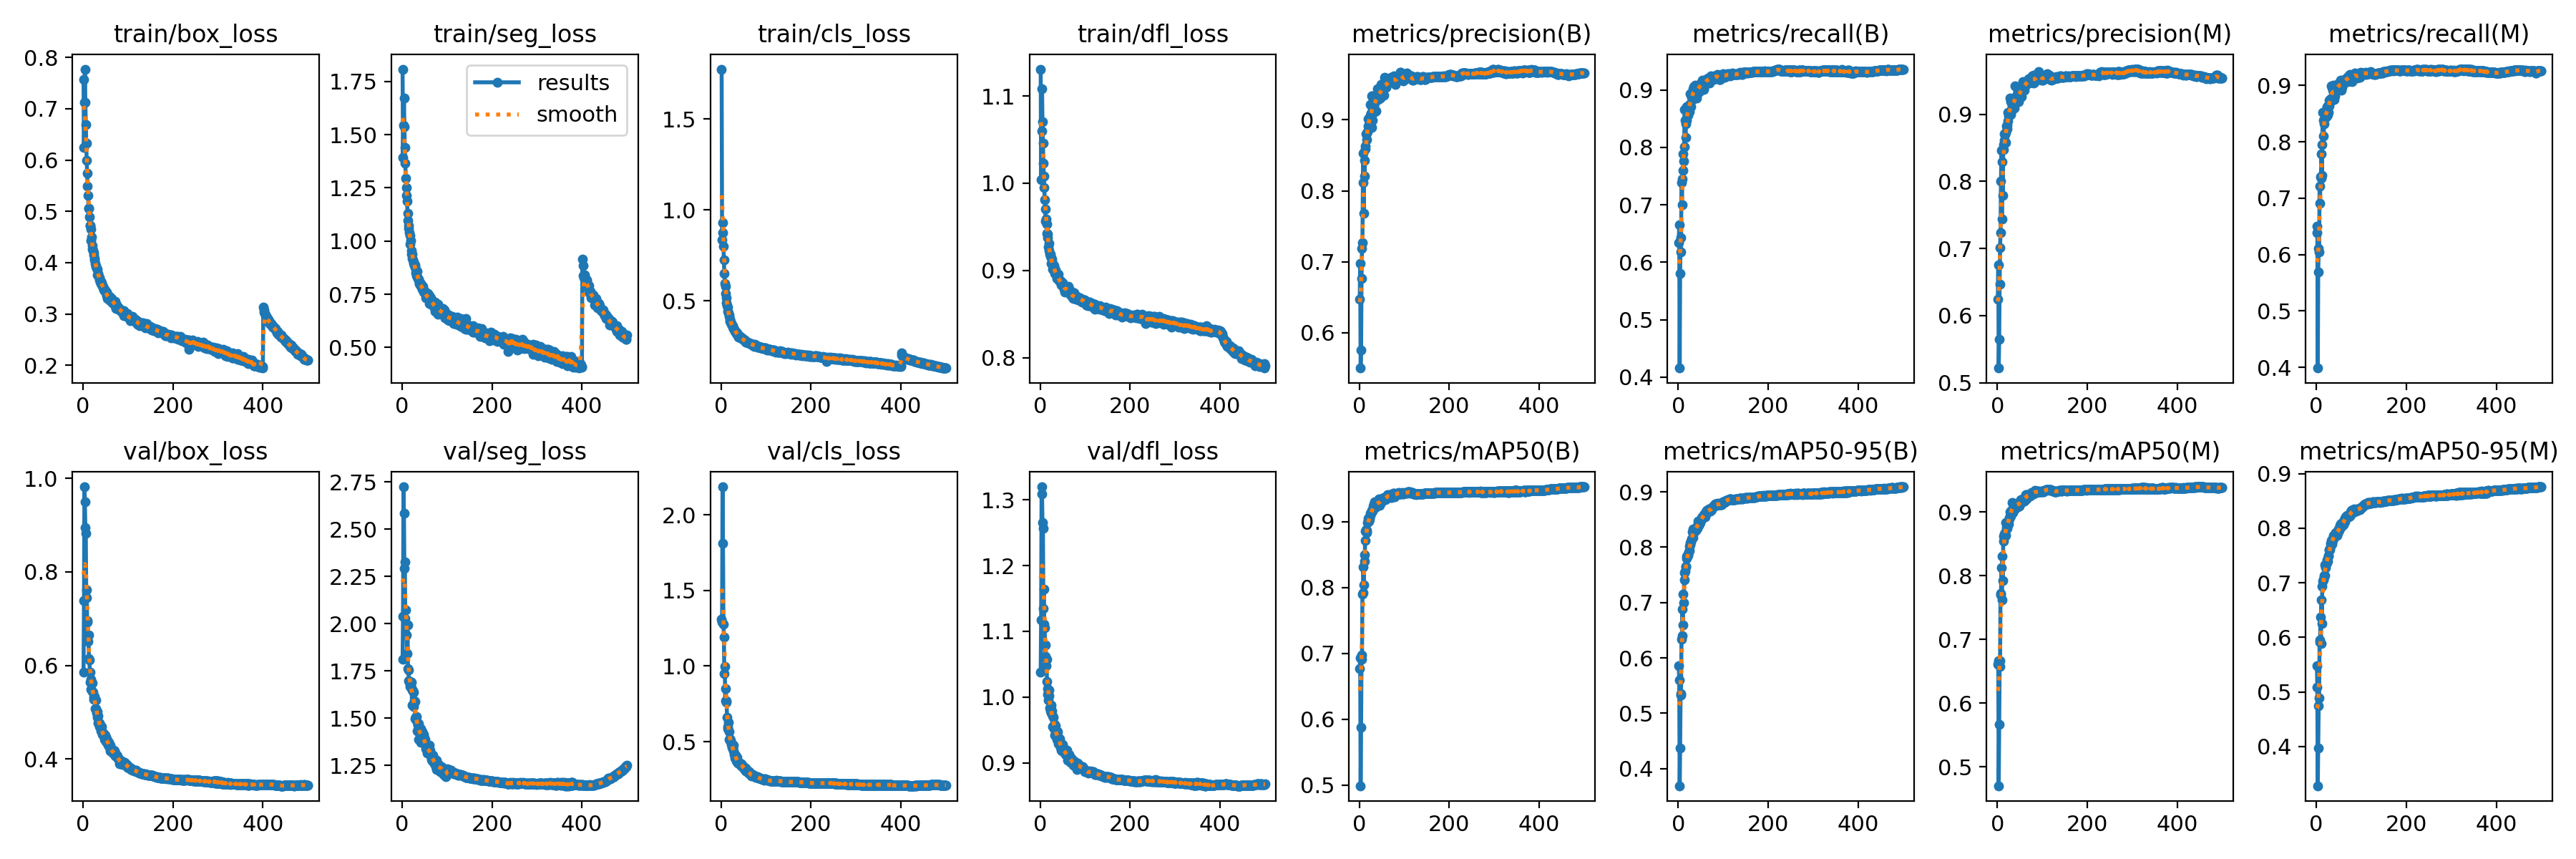

The table this chart was drawn from, first rows:
epoch, time, train/box_loss, train/seg_loss, train/cls_loss, train/dfl_loss, metrics/precision(B), metrics/recall(B), metrics/mAP50(B), metrics/mAP50-95(B), metrics/precision(M), metrics/recall(M), metrics/mAP50(M), metrics/mAP50-95(M), val/box_loss, val/seg_loss, val/cls_loss, val/dfl_loss, lr/pg0, lr/pg1, lr/pg2
1, 177.9, 0.7577, 1.808, 1.773, 1.131, 0.6477, 0.6348, 0.677, 0.5858, 0.6241, 0.6394, 0.6606, 0.5481, 0.5859, 1.811, 1.308, 1.038, 0.003326, 0.003326, 0.003326
2, 348.6, 0.6243, 1.393, 0.8371, 1.004, 0.6982, 0.6648, 0.6935, 0.5598, 0.6756, 0.6502, 0.6669, 0.5084, 0.7386, 2.04, 1.29, 1.117, 0.006646, 0.006646, 0.006646
3, 515.6, 0.7125, 1.545, 0.8758, 1.06, 0.5504, 0.4157, 0.4992, 0.3689, 0.5219, 0.3986, 0.4701, 0.3281, 0.9821, 2.725, 2.185, 1.32, 0.009953, 0.009953, 0.009953
4, 683.6, 0.7772, 1.673, 0.9298, 1.108, 0.5757, 0.5811, 0.588, 0.4375, 0.5647, 0.5687, 0.566, 0.3973, 0.9504, 2.585, 1.812, 1.309, 0.009941, 0.009941, 0.009941
5, 846.5, 0.7124, 1.536, 0.801, 1.07, 0.6765, 0.6426, 0.6973, 0.5327, 0.6472, 0.6112, 0.6576, 0.4747, 0.8944, 2.294, 1.278, 1.265, 0.009921, 0.009921, 0.009921
6, 1009, 0.6692, 1.438, 0.7269, 1.046, 0.7189, 0.6183, 0.6909, 0.5349, 0.7016, 0.6045, 0.6663, 0.4895, 0.883, 2.327, 1.191, 1.256, 0.009901, 0.009901, 0.009901
7, 1171, 0.6328, 1.367, 0.6516, 1.023, 0.7268, 0.7388, 0.7906, 0.6331, 0.7236, 0.7214, 0.7721, 0.5913, 0.7442, 2.028, 0.9516, 1.135, 0.009881, 0.009881, 0.009881
8, 1337, 0.5995, 1.295, 0.597, 1.008, 0.8121, 0.7003, 0.7923, 0.6397, 0.8001, 0.6915, 0.7703, 0.595, 0.7615, 2.073, 0.9954, 1.164, 0.009861, 0.009861, 0.009861
9, 1503, 0.5745, 1.253, 0.5792, 0.9951, 0.8534, 0.7449, 0.832, 0.6876, 0.8465, 0.7376, 0.8131, 0.6373, 0.6958, 1.943, 0.7701, 1.111, 0.009842, 0.009842, 0.009842
10, 1667, 0.5496, 1.215, 0.5409, 0.9812, 0.7686, 0.7601, 0.8038, 0.6598, 0.7439, 0.7355, 0.7621, 0.5892, 0.6928, 1.998, 0.851, 1.105, 0.009822, 0.009822, 0.009822
11, 1835, 0.5313, 1.187, 0.516, 0.9704, 0.843, 0.7889, 0.8505, 0.7152, 0.8296, 0.7787, 0.8309, 0.6692, 0.6515, 1.841, 0.769, 1.062, 0.009802, 0.009802, 0.009802
12, 2002, 0.5056, 1.132, 0.491, 0.9565, 0.8207, 0.7762, 0.8403, 0.6995, 0.7795, 0.74, 0.7929, 0.6247, 0.6647, 1.995, 0.7606, 1.079, 0.009782, 0.009782, 0.009782
13, 2171, 0.5055, 1.096, 0.4758, 0.9589, 0.8631, 0.801, 0.8719, 0.7417, 0.8548, 0.7947, 0.8539, 0.6934, 0.615, 1.764, 0.6637, 1.048, 0.009762, 0.009762, 0.009762
14, 2337, 0.4891, 1.074, 0.4647, 0.9532, 0.8594, 0.8667, 0.8858, 0.7538, 0.8471, 0.8522, 0.8624, 0.7028, 0.6112, 1.754, 0.6013, 1.058, 0.009743, 0.009743, 0.009743
15, 2505, 0.4729, 1.06, 0.441, 0.9422, 0.8801, 0.8471, 0.8877, 0.757, 0.871, 0.8384, 0.8653, 0.7065, 0.5851, 1.699, 0.5845, 1.024, 0.009723, 0.009723, 0.009723
16, 2670, 0.4721, 1.04, 0.4347, 0.9416, 0.8718, 0.8169, 0.884, 0.7638, 0.8614, 0.8109, 0.8637, 0.7058, 0.5645, 1.69, 0.63, 1.004, 0.009703, 0.009703, 0.009703
17, 2834, 0.4649, 1.026, 0.4239, 0.9373, 0.8811, 0.8415, 0.8874, 0.7655, 0.8702, 0.832, 0.8677, 0.713, 0.5704, 1.666, 0.5653, 1.013, 0.009683, 0.009683, 0.009683
18, 3001, 0.4432, 0.9854, 0.4161, 0.9272, 0.8832, 0.8716, 0.8986, 0.7794, 0.858, 0.8522, 0.8628, 0.7135, 0.5484, 1.694, 0.5142, 0.9952, 0.009663, 0.009663, 0.009663
19, 3168, 0.4501, 1.002, 0.4006, 0.9311, 0.8915, 0.8473, 0.9011, 0.7837, 0.8728, 0.8423, 0.8833, 0.7328, 0.5616, 1.663, 0.5101, 1.002, 0.009644, 0.009644, 0.009644
20, 3335, 0.4337, 0.9393, 0.3873, 0.9225, 0.9013, 0.8674, 0.9059, 0.7848, 0.8824, 0.8516, 0.8758, 0.7298, 0.5631, 1.662, 0.5211, 1.011, 0.009624, 0.009624, 0.009624
21, 3503, 0.426, 0.9558, 0.3856, 0.9184, 0.9004, 0.8564, 0.9011, 0.7856, 0.884, 0.8429, 0.874, 0.7281, 0.5436, 1.691, 0.5078, 0.9839, 0.009604, 0.009604, 0.009604
22, 3667, 0.4238, 0.9202, 0.3759, 0.9188, 0.8907, 0.8658, 0.9008, 0.7872, 0.8784, 0.8572, 0.8825, 0.7361, 0.5422, 1.571, 0.4919, 0.9839, 0.009584, 0.009584, 0.009584
23, 3832, 0.4198, 0.9399, 0.3736, 0.9165, 0.8931, 0.8716, 0.9039, 0.7921, 0.8898, 0.8629, 0.8856, 0.742, 0.5318, 1.65, 0.483, 0.979, 0.009564, 0.009564, 0.009564
24, 3996, 0.4153, 0.9116, 0.3674, 0.9145, 0.9219, 0.8623, 0.9096, 0.7941, 0.9024, 0.8464, 0.8802, 0.7371, 0.5275, 1.644, 0.4623, 0.9764, 0.009545, 0.009545, 0.009545
25, 4162, 0.4052, 0.8959, 0.3562, 0.9082, 0.9062, 0.8747, 0.9134, 0.8014, 0.8972, 0.848, 0.8813, 0.7398, 0.5335, 1.636, 0.4544, 0.9881, 0.009525, 0.009525, 0.009525
26, 4326, 0.4079, 0.903, 0.364, 0.9128, 0.9095, 0.8749, 0.913, 0.8045, 0.9008, 0.8648, 0.8914, 0.7488, 0.5289, 1.561, 0.4615, 0.9796, 0.009505, 0.009505, 0.009505
27, 4490, 0.3984, 0.8865, 0.3481, 0.9084, 0.8897, 0.8934, 0.9151, 0.8077, 0.9018, 0.852, 0.889, 0.75, 0.5067, 1.594, 0.4381, 0.9558, 0.009485, 0.009485, 0.009485
28, 4654, 0.393, 0.8774, 0.3484, 0.9018, 0.9338, 0.8714, 0.9175, 0.8092, 0.9238, 0.8631, 0.9002, 0.7601, 0.5251, 1.589, 0.4775, 0.972, 0.009465, 0.009465, 0.009465
29, 4816, 0.3925, 0.8899, 0.3439, 0.9041, 0.8997, 0.8923, 0.9167, 0.8145, 0.8996, 0.874, 0.8993, 0.7609, 0.5078, 1.499, 0.4157, 0.9699, 0.009446, 0.009446, 0.009446
30, 4983, 0.3886, 0.85, 0.3324, 0.9034, 0.9338, 0.8867, 0.9189, 0.8142, 0.919, 0.8706, 0.893, 0.7599, 0.4986, 1.505, 0.4148, 0.9571, 0.009426, 0.009426, 0.009426
31, 5148, 0.3873, 0.8689, 0.338, 0.9057, 0.9296, 0.8842, 0.9241, 0.8277, 0.918, 0.8745, 0.9027, 0.7721, 0.4883, 1.505, 0.3939, 0.9521, 0.009406, 0.009406, 0.009406
32, 5314, 0.3764, 0.8394, 0.331, 0.8966, 0.9103, 0.8939, 0.9206, 0.8179, 0.9053, 0.8761, 0.9025, 0.7673, 0.5006, 1.51, 0.4097, 0.9583, 0.009386, 0.009386, 0.009386
33, 5479, 0.3763, 0.8326, 0.3219, 0.8993, 0.9211, 0.9026, 0.9271, 0.8329, 0.912, 0.8997, 0.9145, 0.7777, 0.4766, 1.48, 0.3725, 0.9423, 0.009366, 0.009366, 0.009366
34, 5645, 0.3788, 0.8592, 0.3263, 0.9007, 0.9239, 0.9063, 0.9305, 0.8269, 0.9142, 0.8969, 0.9137, 0.7771, 0.4914, 1.433, 0.3863, 0.957, 0.009347, 0.009347, 0.009347
35, 5809, 0.3728, 0.8233, 0.3235, 0.8947, 0.9298, 0.8844, 0.9215, 0.8274, 0.9181, 0.8739, 0.8992, 0.7706, 0.4755, 1.465, 0.3977, 0.9458, 0.009327, 0.009327, 0.009327
36, 5975, 0.3711, 0.8189, 0.3189, 0.8965, 0.9281, 0.9056, 0.9277, 0.8313, 0.9156, 0.8938, 0.9063, 0.7777, 0.4768, 1.471, 0.3698, 0.9458, 0.009307, 0.009307, 0.009307
37, 6141, 0.3668, 0.8218, 0.3103, 0.8912, 0.9124, 0.9024, 0.9238, 0.8334, 0.9096, 0.8911, 0.9071, 0.7811, 0.4691, 1.388, 0.36, 0.9353, 0.009287, 0.009287, 0.009287
38, 6306, 0.3625, 0.8015, 0.3069, 0.8908, 0.9278, 0.9091, 0.9304, 0.8342, 0.9193, 0.9008, 0.9118, 0.7867, 0.4724, 1.438, 0.3653, 0.9414, 0.009267, 0.009267, 0.009267
39, 6470, 0.3598, 0.8021, 0.301, 0.8916, 0.9324, 0.8913, 0.924, 0.8306, 0.9216, 0.8849, 0.9045, 0.7831, 0.4694, 1.423, 0.3627, 0.9473, 0.009248, 0.009248, 0.009248
40, 6636, 0.3633, 0.794, 0.307, 0.8957, 0.9437, 0.8857, 0.9268, 0.8361, 0.9419, 0.8751, 0.911, 0.7834, 0.4601, 1.44, 0.3569, 0.9294, 0.009228, 0.009228, 0.009228
41, 6803, 0.3607, 0.7923, 0.3054, 0.8902, 0.9345, 0.8894, 0.9288, 0.8343, 0.9259, 0.8819, 0.9111, 0.7882, 0.4689, 1.446, 0.3579, 0.9357, 0.009208, 0.009208, 0.009208
42, 6970, 0.356, 0.8013, 0.3047, 0.8884, 0.9282, 0.9024, 0.9268, 0.834, 0.921, 0.8965, 0.9138, 0.7895, 0.4596, 1.371, 0.3544, 0.9358, 0.009188, 0.009188, 0.009188
43, 7135, 0.3544, 0.7832, 0.2972, 0.8877, 0.9386, 0.9023, 0.9334, 0.8429, 0.9253, 0.8898, 0.9105, 0.7923, 0.4523, 1.396, 0.3423, 0.9312, 0.009168, 0.009168, 0.009168
44, 7301, 0.3514, 0.7749, 0.2954, 0.888, 0.9428, 0.9061, 0.9345, 0.8474, 0.9285, 0.8926, 0.9129, 0.7919, 0.456, 1.429, 0.3408, 0.9373, 0.009149, 0.009149, 0.009149
45, 7468, 0.3535, 0.7778, 0.297, 0.8883, 0.9421, 0.9034, 0.9248, 0.8411, 0.9321, 0.8936, 0.9086, 0.7869, 0.4518, 1.425, 0.3519, 0.9233, 0.009129, 0.009129, 0.009129
46, 7633, 0.3462, 0.789, 0.2931, 0.8867, 0.9302, 0.9088, 0.9285, 0.84, 0.9248, 0.9018, 0.9142, 0.7919, 0.4533, 1.389, 0.3396, 0.9289, 0.009109, 0.009109, 0.009109
47, 7799, 0.3482, 0.7684, 0.2969, 0.8835, 0.9341, 0.8977, 0.9311, 0.8416, 0.9184, 0.8925, 0.9105, 0.7934, 0.4458, 1.374, 0.3427, 0.9192, 0.009089, 0.009089, 0.009089
48, 7965, 0.3455, 0.7599, 0.2886, 0.8855, 0.9351, 0.9066, 0.9288, 0.8448, 0.9248, 0.8967, 0.9097, 0.7905, 0.442, 1.415, 0.3398, 0.9182, 0.009069, 0.009069, 0.009069
49, 8128, 0.3451, 0.7687, 0.289, 0.8859, 0.9496, 0.908, 0.9317, 0.8476, 0.9386, 0.8994, 0.9144, 0.7981, 0.4502, 1.396, 0.3362, 0.928, 0.00905, 0.00905, 0.00905
50, 8293, 0.3415, 0.7617, 0.2874, 0.8835, 0.9407, 0.9121, 0.9313, 0.8486, 0.9313, 0.9043, 0.9131, 0.7988, 0.4366, 1.37, 0.3248, 0.919, 0.00903, 0.00903, 0.00903
51, 8458, 0.3422, 0.756, 0.2834, 0.883, 0.9448, 0.9097, 0.9352, 0.851, 0.9338, 0.8986, 0.9144, 0.7956, 0.4465, 1.39, 0.3287, 0.9234, 0.00901, 0.00901, 0.00901
52, 8623, 0.3421, 0.7562, 0.284, 0.8823, 0.9444, 0.9141, 0.9361, 0.854, 0.9336, 0.9052, 0.9195, 0.8053, 0.4427, 1.357, 0.3149, 0.9179, 0.00899, 0.00899, 0.00899
53, 8789, 0.3355, 0.7346, 0.2802, 0.8786, 0.9514, 0.9045, 0.9356, 0.8518, 0.9391, 0.8944, 0.9146, 0.8034, 0.4403, 1.34, 0.3139, 0.9168, 0.00897, 0.00897, 0.00897
54, 8960, 0.3307, 0.7336, 0.2775, 0.8751, 0.9348, 0.9177, 0.9333, 0.8544, 0.9266, 0.909, 0.916, 0.8082, 0.436, 1.337, 0.3236, 0.9193, 0.008951, 0.008951, 0.008951
55, 9127, 0.3333, 0.7444, 0.2752, 0.8795, 0.9464, 0.9135, 0.9368, 0.8544, 0.9387, 0.9017, 0.9172, 0.8022, 0.4376, 1.356, 0.3069, 0.9153, 0.008931, 0.008931, 0.008931
56, 9298, 0.3321, 0.7324, 0.2754, 0.879, 0.9601, 0.9008, 0.9351, 0.8588, 0.9489, 0.8919, 0.9174, 0.8085, 0.4299, 1.316, 0.3055, 0.9127, 0.008911, 0.008911, 0.008911
57, 9464, 0.3325, 0.7483, 0.2741, 0.8804, 0.9546, 0.9034, 0.9344, 0.8554, 0.9459, 0.8969, 0.9198, 0.8062, 0.436, 1.338, 0.3099, 0.9199, 0.008891, 0.008891, 0.008891
58, 9632, 0.3346, 0.7535, 0.2741, 0.8796, 0.9455, 0.915, 0.9339, 0.8597, 0.937, 0.9094, 0.9213, 0.8078, 0.4265, 1.319, 0.3092, 0.9131, 0.008871, 0.008871, 0.008871
59, 9796, 0.3271, 0.7282, 0.2701, 0.8768, 0.9454, 0.9146, 0.9357, 0.8612, 0.941, 0.9036, 0.9192, 0.8109, 0.4244, 1.336, 0.3087, 0.9141, 0.008852, 0.008852, 0.008852
60, 9963, 0.3286, 0.7442, 0.2704, 0.8783, 0.9464, 0.9138, 0.9348, 0.8554, 0.9364, 0.9058, 0.9174, 0.8062, 0.4299, 1.357, 0.2997, 0.9198, 0.008832, 0.008832, 0.008832
... 585 more rows
